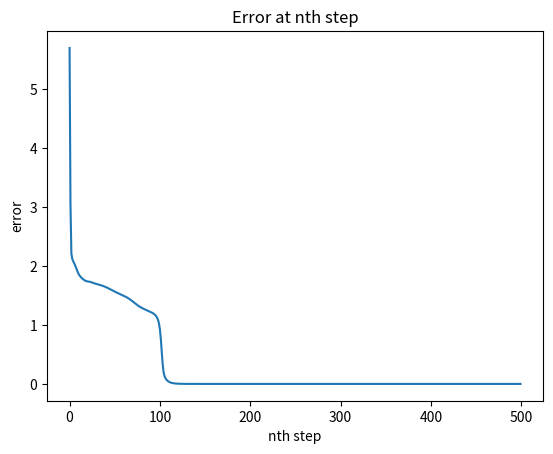

Reproduce this figure in Python.
import numpy as np
from numpy import linalg as LA
from matplotlib import pyplot as plt 

# [redacted]

def random_mask(m,n,k):
    #creates a random mxn mask with exactly k true entries
    perm = np.random.choice(m*n, k, replace=False)
    Omega_linear = np.zeros(m*n)
    Omega_linear[perm] = 1
    Omega = np.reshape(Omega_linear,(m,n))
    Omega = Omega==1 #turns Omega into a logical matrix
    return Omega

m = 40
n = 30 #matrix size mxn
r = 5; #rank of completion
A = np.random.rand(m,r)
B = np.random.rand(r,n) #random factor matrices
M = A @ B #random rank r matrix

known_ratio = 0.75 #ratio of known to unknown entries
num_known = round(known_ratio*m*n) #number of known entries
Omega = random_mask(m,n,num_known) #mask of unknown entries
known_entries = M[Omega] #records the known entries of M

N = 500 #number of itterations
singular_values = np.zeros(N) #singular value at ech step
X = np.copy(M) #X initial completion guess
X[~Omega] = 0 #sets unknown entries equalo to zero

for k in range(N):
    U, S, Vh = LA.svd(X) #singular value decompostion of X
    Sigma = np.zeros((m,n))
    np.fill_diagonal(Sigma,S) #diagonal matrix of singular values
    X = U[:,0:r] @ Sigma[0:r,0:r] @ Vh[0:r,:] #rank r projection
    singular_values[k] = S[r] #records (r+1)st singular value of X
    X[Omega] = M[Omega] #known_entries #projection onto plane of completions

x = np.arange(0,N)
plt.title("Error at nth step")
plt.xlabel("nth step")
plt.ylabel("error")
plt.plot(x,singular_values) #error plot
plt.show()